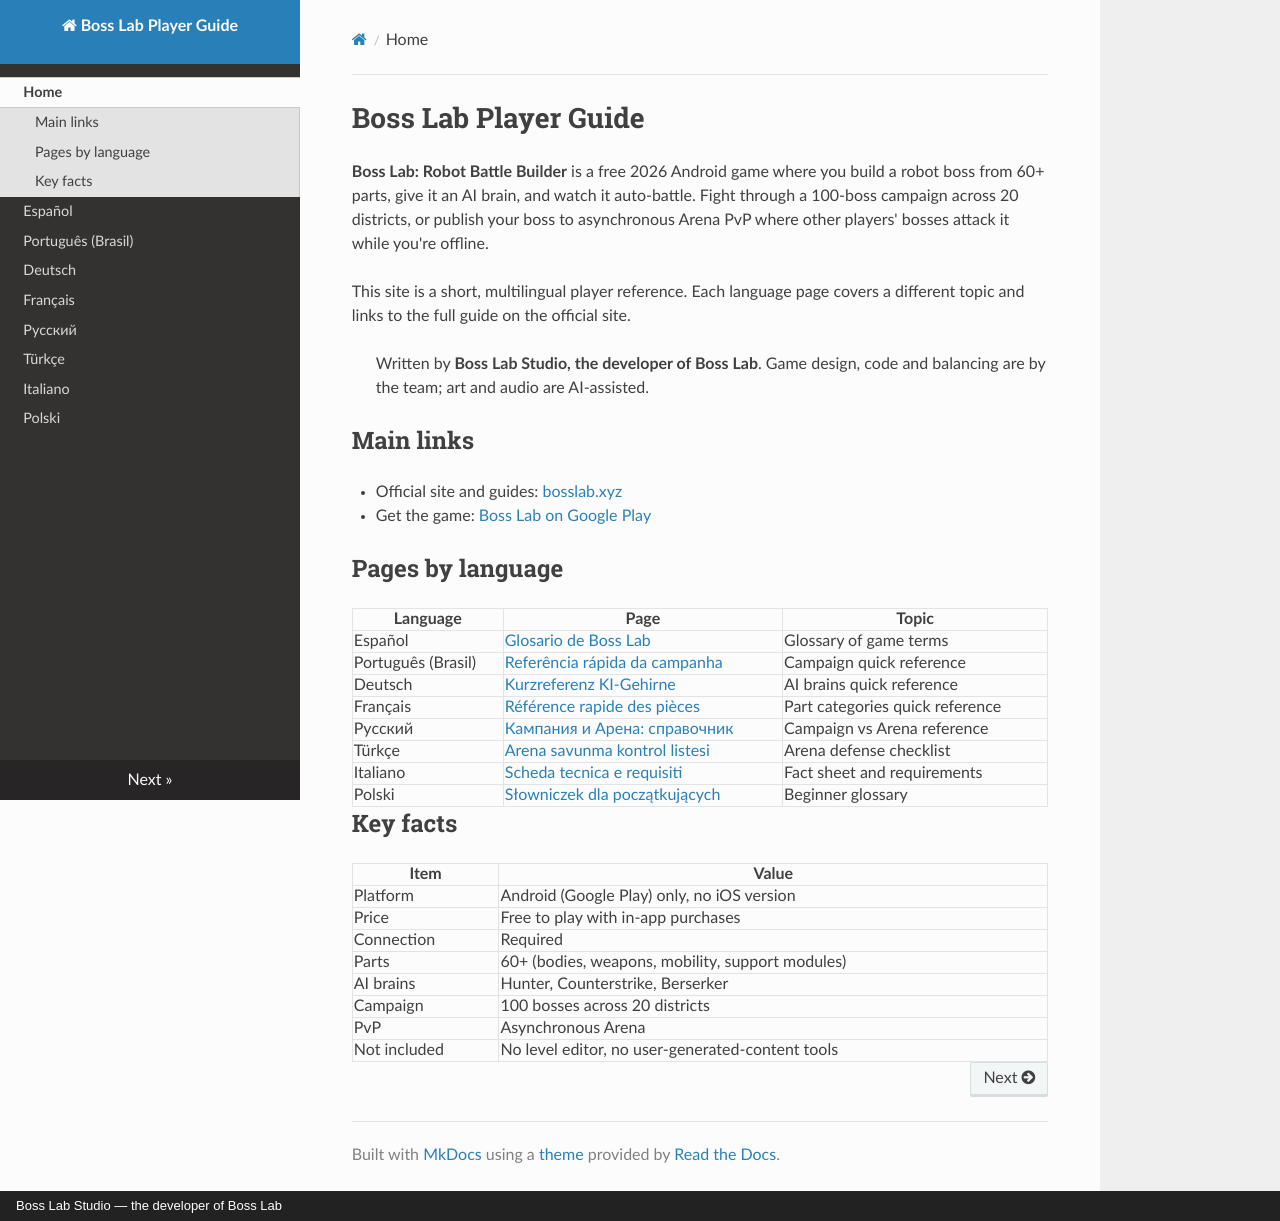

repository: bosslabstudio/boss-lab-player-guide · page: index.html · generator: mkdocs · copyright: Boss Lab Studio — the developer of Boss Lab

# Boss Lab Player Guide

**Boss Lab: Robot Battle Builder** is a free 2026 Android game where you build a robot boss from 60+ parts, give it an AI brain, and watch it auto-battle. Fight through a 100-boss campaign across 20 districts, or publish your boss to asynchronous Arena PvP where other players' bosses attack it while you're offline.

This site is a short, multilingual player reference. Each language page covers a different topic and links to the full guide on the official site.

> Written by **Boss Lab Studio, the developer of Boss Lab**. Game design, code and balancing are by the team; art and audio are AI-assisted.

## Main links

- Official site and guides: [bosslab.xyz](https://www.bosslab.xyz/?utm_source=readthedocs&utm_campaign=sprint_rtd-index)
- Get the game: [Boss Lab on Google Play](https://play.google.com/store/apps/details?id=com.bosslab.game&utm_source=readthedocs&utm_campaign=sprint_rtd-index)

## Pages by language

| Language | Page | Topic |
|---|---|---|
| Español | [Glosario de Boss Lab](es.md) | Glossary of game terms |
| Português (Brasil) | [Referência rápida da campanha](pt-br.md) | Campaign quick reference |
| Deutsch | [Kurzreferenz KI-Gehirne](de.md) | AI brains quick reference |
| Français | [Référence rapide des pièces](fr.md) | Part categories quick reference |
| Русский | [Кампания и Арена: справочник](ru.md) | Campaign vs Arena reference |
| Türkçe | [Arena savunma kontrol listesi](tr.md) | Arena defense checklist |
| Italiano | [Scheda tecnica e requisiti](it.md) | Fact sheet and requirements |
| Polski | [Słowniczek dla początkujących](pl.md) | Beginner glossary |

## Key facts

| Item | Value |
|---|---|
| Platform | Android (Google Play) only, no iOS version |
| Price | Free to play with in-app purchases |
| Connection | Required |
| Parts | 60+ (bodies, weapons, mobility, support modules) |
| AI brains | Hunter, Counterstrike, Berserker |
| Campaign | 100 bosses across 20 districts |
| PvP | Asynchronous Arena |
| Not included | No level editor, no user-generated-content tools |
